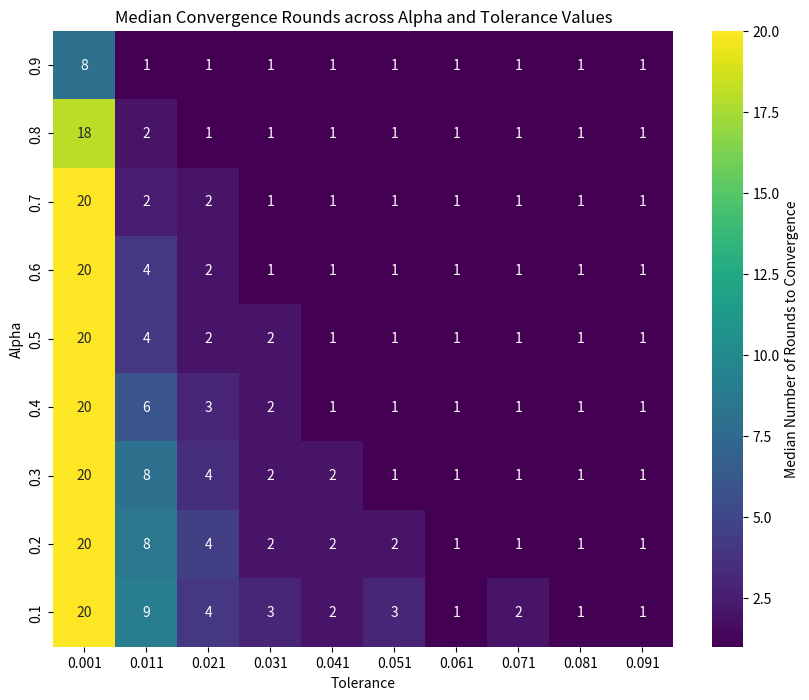
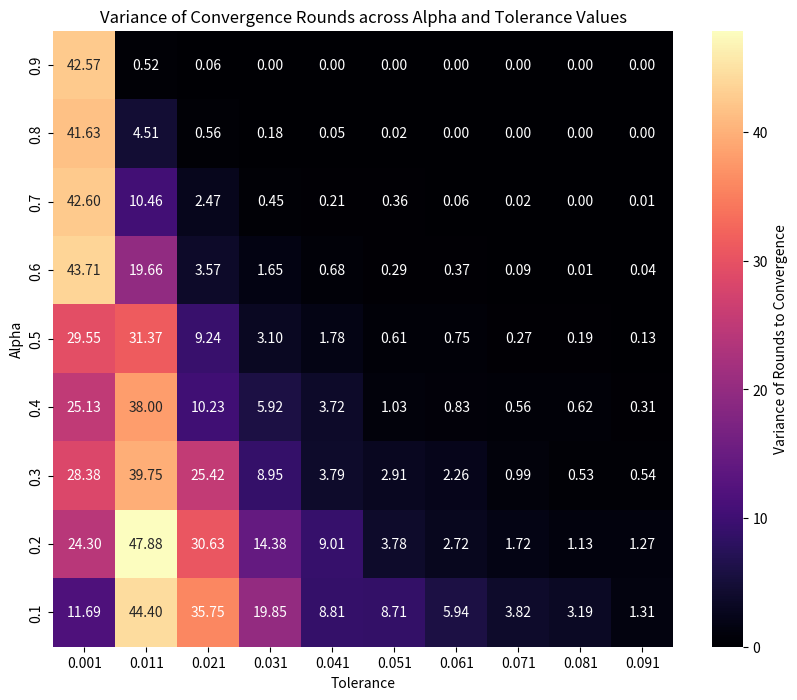
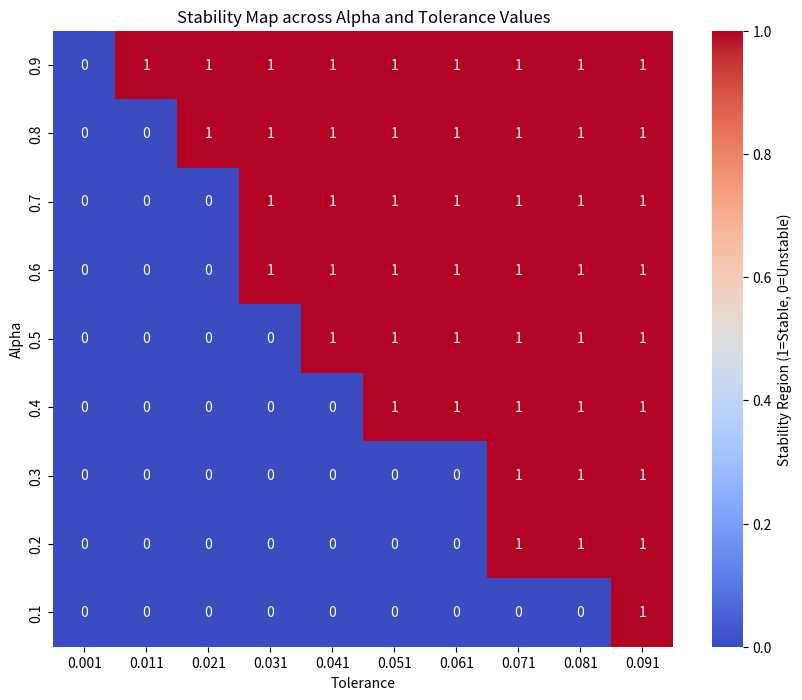

These figures' Python source, in order:
import numpy as np
import matplotlib.pyplot as plt
import seaborn as sns

np.random.seed(10)

# Simulate convergence with the existing function
def simulate_convergence(alpha, tolerance, sample_new_evidence, max_rounds=20):
    prior = 0.0
    round_count = 0

    for _ in range(max_rounds):
        round_count += 1
        new_evidence = sample_new_evidence()
        updated_sentiment = alpha * new_evidence + (1 - alpha) * prior
        updated_sentiment = np.clip(updated_sentiment, -1, 1)
        change = abs(updated_sentiment - prior)
        if change < tolerance:
            break
        prior = updated_sentiment

    return round_count

alpha_values = np.arange(0.1, 1.0, 0.1)
tolerance_values = np.arange(0.001, 0.1, 0.01)

def sample_new_evidence():
    return np.random.normal(loc=0, scale=0.1)

median_convergence_data = np.zeros((len(alpha_values), len(tolerance_values)))
variance_convergence_data = np.zeros((len(alpha_values), len(tolerance_values)))

# Collect data for stability analysis
for i, alpha in enumerate(alpha_values):
    for j, tolerance in enumerate(tolerance_values):
        convergence_rounds = [simulate_convergence(alpha, tolerance, sample_new_evidence) for _ in range(100)]
        median_convergence_data[i, j] = np.median(convergence_rounds)
        variance_convergence_data[i, j] = np.var(convergence_rounds)

# Combine the data to identify stable regions
stability_map = (median_convergence_data < 5) & (variance_convergence_data < 2)

# Plot the median convergence rounds
plt.figure(figsize=(10, 8))
sns.heatmap(median_convergence_data,
            xticklabels=np.round(tolerance_values, 3),
            yticklabels=np.round(alpha_values[::-1], 2),
            annot=True, fmt=".0f", cmap="viridis",
            cbar_kws={'label': 'Median Number of Rounds to Convergence'})
plt.xlabel("Tolerance")
plt.ylabel("Alpha")
plt.title("Median Convergence Rounds across Alpha and Tolerance Values")
plt.yticks(ticks=np.arange(len(alpha_values))+0.5, labels=np.round(alpha_values[::-1], 2))
plt.savefig("median_convergence.png")
plt.show()

# Plot the variance of convergence rounds
plt.figure(figsize=(10, 8))
sns.heatmap(variance_convergence_data,
            xticklabels=np.round(tolerance_values, 3),
            yticklabels=np.round(alpha_values[::-1], 2),
            annot=True, fmt=".2f", cmap="magma",
            cbar_kws={'label': 'Variance of Rounds to Convergence'})
plt.xlabel("Tolerance")
plt.ylabel("Alpha")
plt.title("Variance of Convergence Rounds across Alpha and Tolerance Values")
plt.yticks(ticks=np.arange(len(alpha_values))+0.5, labels=np.round(alpha_values[::-1], 2))
plt.savefig("variance_convergence.png")
plt.show()

# Plot the stability map
plt.figure(figsize=(10, 8))
sns.heatmap(stability_map.astype(int),
            xticklabels=np.round(tolerance_values, 3),
            yticklabels=np.round(alpha_values[::-1], 2),
            annot=True, fmt="d", cmap="coolwarm",
            cbar_kws={'label': 'Stability Region (1=Stable, 0=Unstable)'})
plt.xlabel("Tolerance")
plt.ylabel("Alpha")
plt.title("Stability Map across Alpha and Tolerance Values")
plt.yticks(ticks=np.arange(len(alpha_values))+0.5, labels=np.round(alpha_values[::-1], 2))
plt.savefig("stability_map.png")
plt.show()
